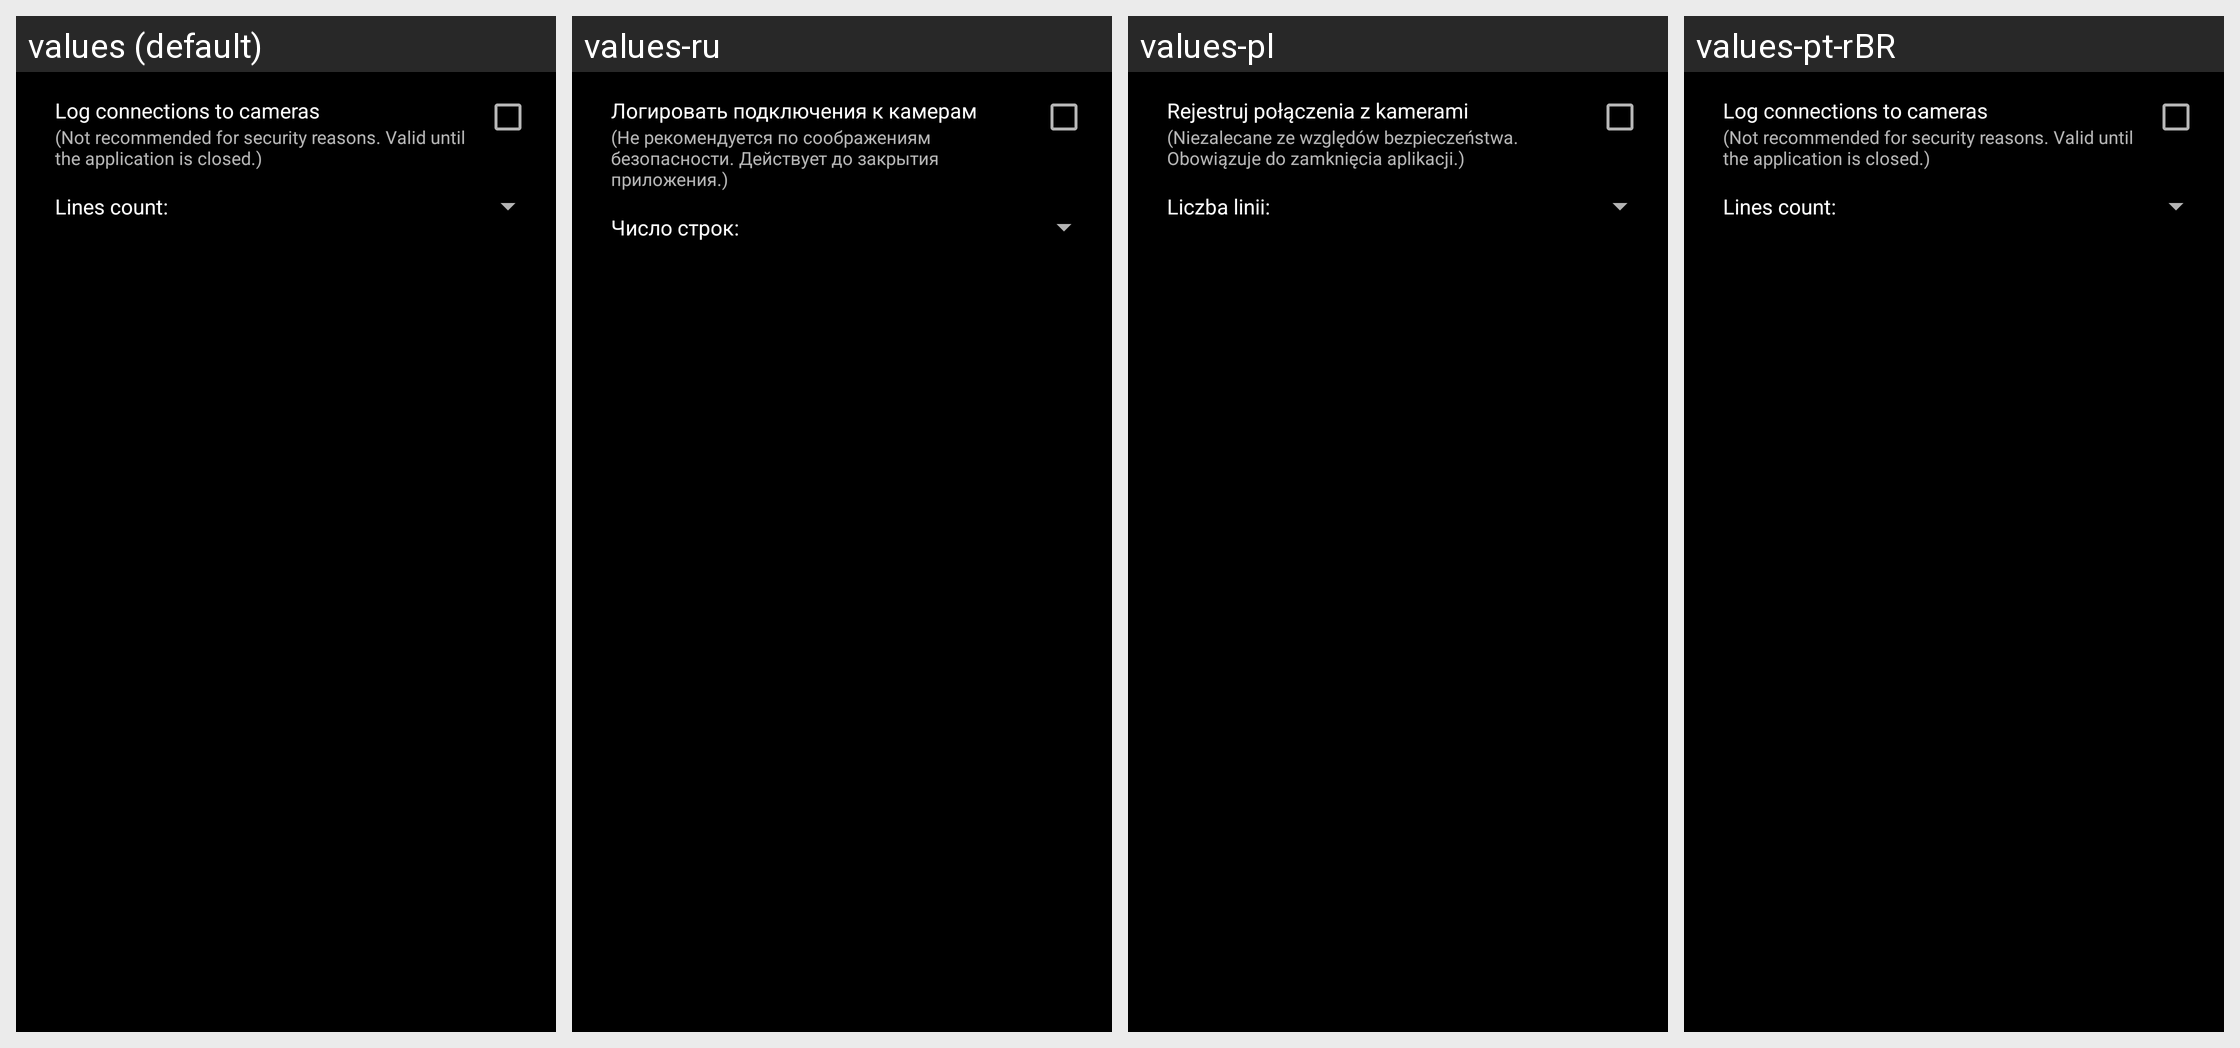

Strings drawn on this Android screen and how each of the app's shown locales translates them:
Android screen res/layout/log_settings.xml rendered under 4 locales, left to right: values (default), values-ru, values-pl, values-pt-rBR. Device: Nexus 5 (rendered at 1080×1920; each locale shown at half size, 540×960, under a caption strip naming it); theme AppTheme.
Other locales in the repository, not shown: values-en.
Strings drawn on this screen, with the default value and each locale's value (text and hints the layout hard-codes, and strings that could not be matched under every locale, appear in the picture but are not listed):

log_cons_label
  values: Log connections to cameras
  values-ru: Логировать подключения к камерам
  values-pl: Rejestruj połączenia z kamerami
  values-pt-rBR: Log connections to cameras

log_cons_hint
  values: (Not recommended for security reasons. Valid until the application is closed.)
  values-ru: (Не рекомендуется по соображениям безопасности. Действует до закрытия приложения.)
  values-pl: (Niezalecane ze względów bezpieczeństwa. Obowiązuje do zamknięcia aplikacji.)
  values-pt-rBR: (Not recommended for security reasons. Valid until the application is closed.)

line_count
  values: Lines count:
  values-ru: Число строк:
  values-pl: Liczba linii:
  values-pt-rBR: Lines count:
